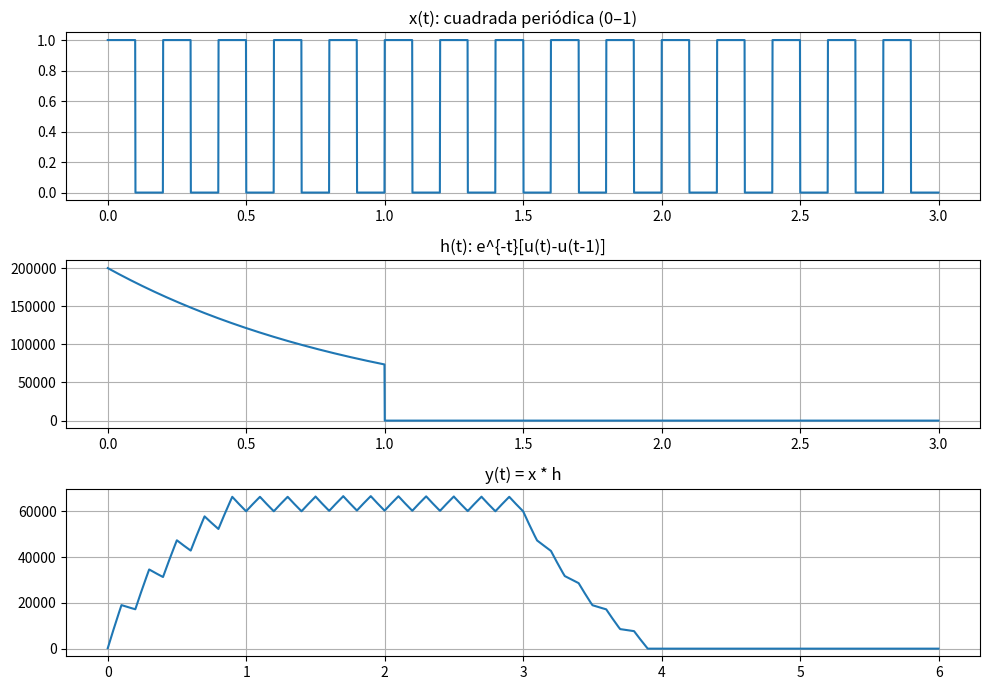

Here is the Python script that generated this plot:
import numpy as np
import matplotlib.pyplot as plt
from scipy import signal


fs = 1000
dt = 1/fs
T_total = 3.0                      # > 1 s para ver régimen
t = np.arange(0, T_total, dt)
f = 5                              # Hz (mismo que desde el inicio)


cuadrada  = signal.square(2*np.pi*f*t)   # [-1,1]
cuadrada_n = (cuadrada + 1)/2                  # [0,1]  <<— igual que en Paso 1


# Escalon unitario para definir la respuesta al impulso de la exponencial decreciente y Creciente
u = lambda x: np.where(x >= 0, 1, 0)


x_exp_dec = np.exp(-t) * (u(t) - u(t - 1))   # e^{-t}[u(t)-u(t-1)]


#Escalamiento de la respuesta al impulso
A = 200000
x_exp_dec = A * x_exp_dec  # este seria como un "h"

# Convolución continua aproximada 
y = np.convolve(cuadrada_n, x_exp_dec, mode='full') * dt
t_y = np.arange(t[0]+t[0], t[-1]+t[-1]+dt, dt)[:len(y)]

# --- Graficos generales ---
plt.figure(figsize=(10,7))
plt.subplot(3,1,1); plt.plot(t, cuadrada_n);      plt.title('x(t): cuadrada periódica (0–1)');       plt.grid(True)
plt.subplot(3,1,2); plt.plot(t, x_exp_dec); plt.title('h(t): e^{-t}[u(t)-u(t-1)]');            plt.grid(True)
plt.subplot(3,1,3); plt.plot(t_y, y);       plt.title('y(t) = x * h');    plt.grid(True)
plt.tight_layout(); plt.show()